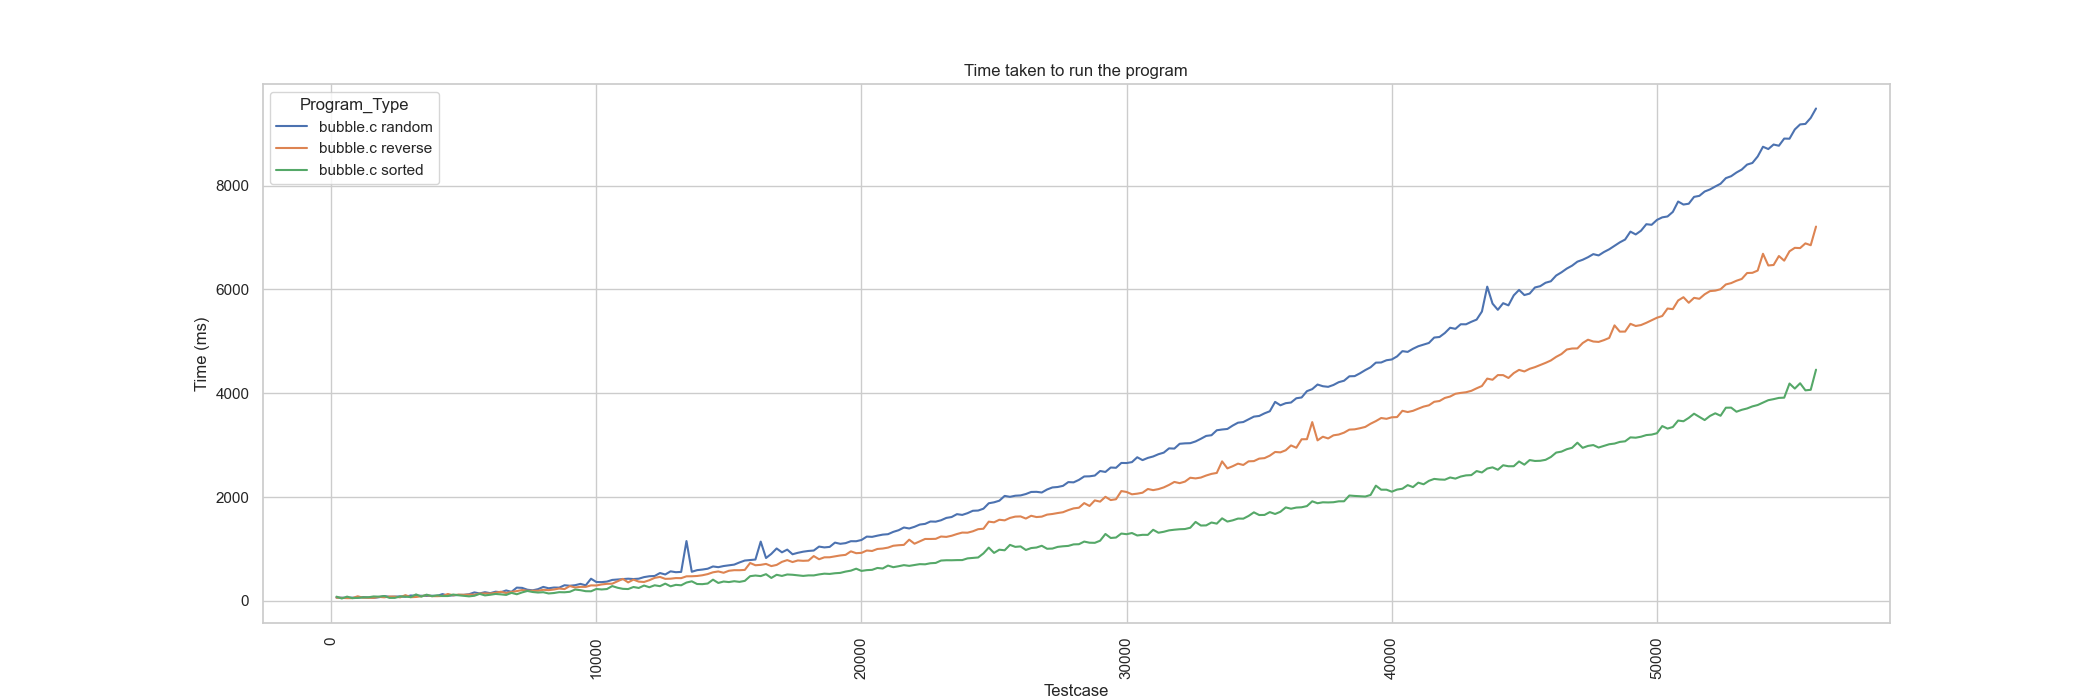

The file beside this chart, header and first rows:
Program, Testcase, Iteration, Time, Type
bubble.c, 1, 0, 0.07938, sorted
bubble.c, 1, 0, 0.05378, reverse
bubble.c, 1, 1, 0.05669, sorted
bubble.c, 1, 1, 0.0512, reverse
bubble.c, 1, 2, 0.05304, sorted
bubble.c, 1, 2, 0.09185, reverse
bubble.c, 1, 3, 0.08373, sorted
bubble.c, 1, 3, 0.08619, reverse
bubble.c, 1, 0, 0.04194, random
bubble.c, 1, 0, 0.05297, random
bubble.c, 1, 0, 0.05368, random
bubble.c, 1, 0, 0.09258, random
bubble.c, 1, 1, 0.07092, random
bubble.c, 1, 1, 0.09861, random
bubble.c, 1, 1, 0.07659, random
bubble.c, 1, 1, 0.05437, random
bubble.c, 200, 0, 0.1288, sorted
bubble.c, 200, 0, 0.05509, reverse
bubble.c, 200, 1, 0.05575, sorted
bubble.c, 200, 1, 0.07665, reverse
bubble.c, 200, 2, 0.06069, sorted
bubble.c, 200, 2, 0.08028, reverse
bubble.c, 200, 3, 0.08883, sorted
bubble.c, 200, 3, 0.04493, reverse
bubble.c, 200, 0, 0.04564, random
bubble.c, 200, 0, 0.1217, random
bubble.c, 200, 0, 0.04927, random
bubble.c, 200, 0, 0.04515, random
bubble.c, 200, 1, 0.09627, random
bubble.c, 200, 1, 0.04886, random
bubble.c, 200, 1, 0.06538, random
bubble.c, 200, 1, 0.05524, random
bubble.c, 400, 0, 0.04511, sorted
bubble.c, 400, 0, 0.0543, reverse
bubble.c, 400, 1, 0.05149, sorted
bubble.c, 400, 1, 0.07965, reverse
bubble.c, 400, 2, 0.04393, sorted
bubble.c, 400, 2, 0.0551, reverse
bubble.c, 400, 3, 0.05165, sorted
bubble.c, 400, 3, 0.05199, reverse
bubble.c, 400, 0, 0.09328, random
bubble.c, 400, 0, 0.04743, random
bubble.c, 400, 0, 0.0574, random
bubble.c, 400, 0, 0.05629, random
bubble.c, 400, 1, 0.0543, random
bubble.c, 400, 1, 0.07288, random
bubble.c, 400, 1, 0.08093, random
bubble.c, 400, 1, 0.04829, random
bubble.c, 600, 0, 0.1473, sorted
bubble.c, 600, 0, 0.0688, reverse
bubble.c, 600, 1, 0.09001, sorted
bubble.c, 600, 1, 0.04404, reverse
bubble.c, 600, 2, 0.04569, sorted
bubble.c, 600, 2, 0.04673, reverse
bubble.c, 600, 3, 0.05348, sorted
bubble.c, 600, 3, 0.06054, reverse
bubble.c, 600, 0, 0.04974, random
bubble.c, 600, 0, 0.04899, random
bubble.c, 600, 0, 0.06918, random
bubble.c, 600, 0, 0.05138, random
... 7,956 more rows
